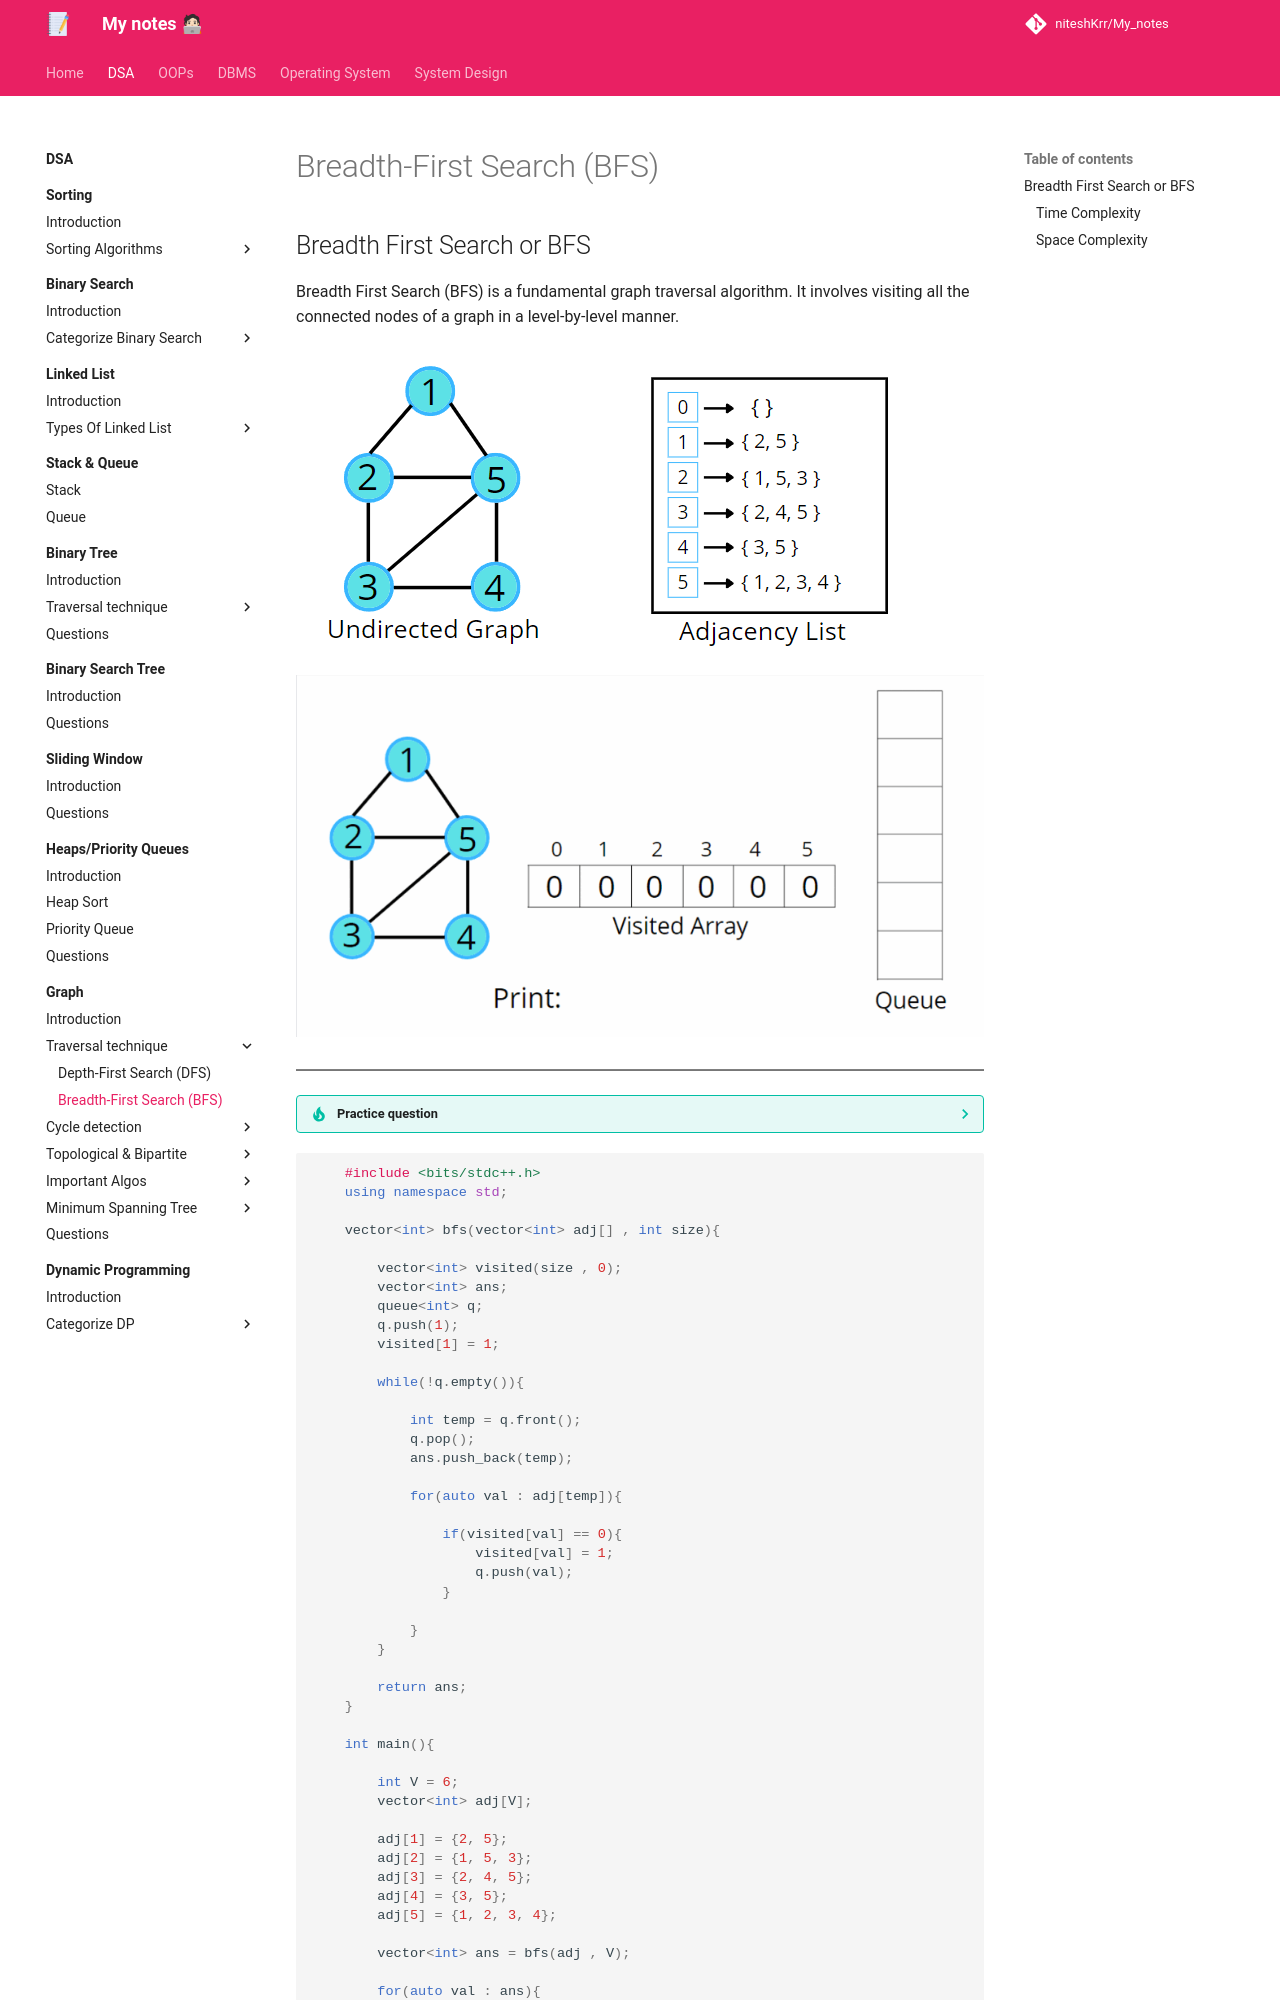

repository: niteshKrr/My_notes · page: dsa/graph/traversal_technique/bfs/index.html · generator: mkdocs

## Breadth First Search or BFS

Breadth First Search (BFS) is a fundamental graph traversal algorithm. It involves visiting all the connected nodes of a graph in a level-by-level manner.

![loading...](../../../images/dsa/graph/graph06.png)


![loading...](../../../images/dsa/graph/graph07.gif)

---


??? tip "Practice question"

    * <a href="https://www.geeksforgeeks.org/problems/bfs-traversal-of-graph/1" target="_blank">BFS of Graph (gfg)</a>

    ---


```cpp

    #include <bits/stdc++.h>
    using namespace std;

    vector<int> bfs(vector<int> adj[] , int size){

        vector<int> visited(size , 0);
        vector<int> ans;
        queue<int> q;
        q.push(1);
        visited[1] = 1;

        while(!q.empty()){

            int temp = q.front();
            q.pop();
            ans.push_back(temp);

            for(auto val : adj[temp]){

                if(visited[val] == 0){
                    visited[val] = 1;
                    q.push(val);
                }

            }
        }

        return ans;
    }

    int main(){

        int V = 6;
        vector<int> adj[V];

        adj[1] = {2, 5};
        adj[2] = {1, 5, 3};
        adj[3] = {2, 4, 5};
        adj[4] = {3, 5};
        adj[5] = {1, 2, 3, 4};

        vector<int> ans = bfs(adj , V);
